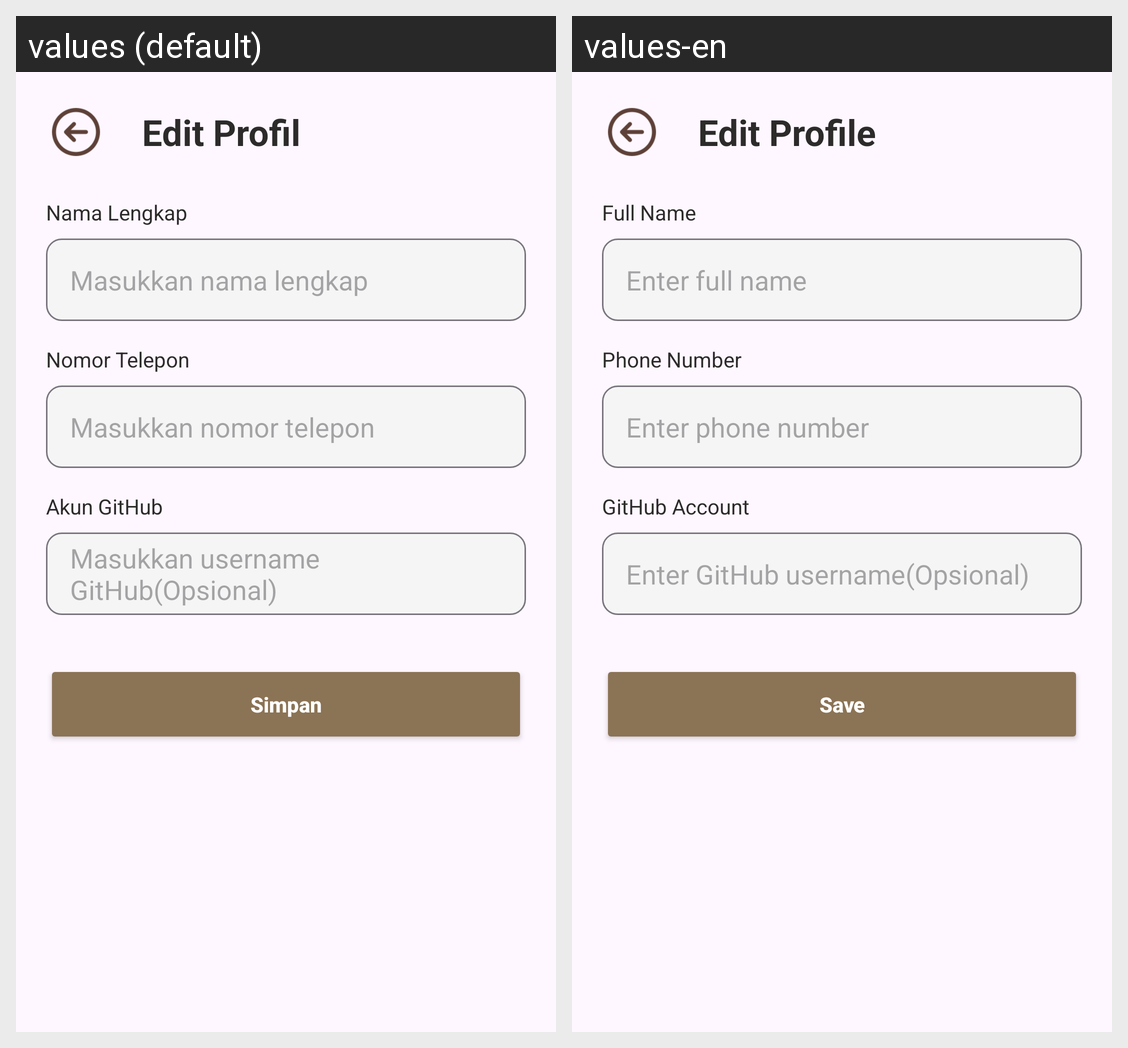

The Android screen above is rendered under two locales of the same app. Produce the string resources it draws, with the default and per-locale values.
Android screen res/layout/activity_mod_akun.xml rendered under 2 locales, left to right: values (default), values-en. Device: Nexus 5 (rendered at 1080×1920; each locale shown at half size, 540×960, under a caption strip naming it); theme Theme.Kasir.
Strings drawn on this screen, with the default value and each locale's value (text and hints the layout hard-codes, and strings that could not be matched under every locale, appear in the picture but are not listed):

label_edit_profil
  values: Edit Profil
  values-en: Edit Profile

label_nama_lengkap
  values: Nama Lengkap
  values-en: Full Name

hint_nama_lengkap
  values: Masukkan nama lengkap
  values-en: Enter full name

label_nomor_telepon
  values: Nomor Telepon
  values-en: Phone Number

hint_nomor_telepon
  values: Masukkan nomor telepon
  values-en: Enter phone number

label_github
  values: Akun GitHub
  values-en: GitHub Account

hint_github
  values: Masukkan username GitHub(Opsional)
  values-en: Enter GitHub username(Opsional)

simpan
  values: Simpan
  values-en: Save
